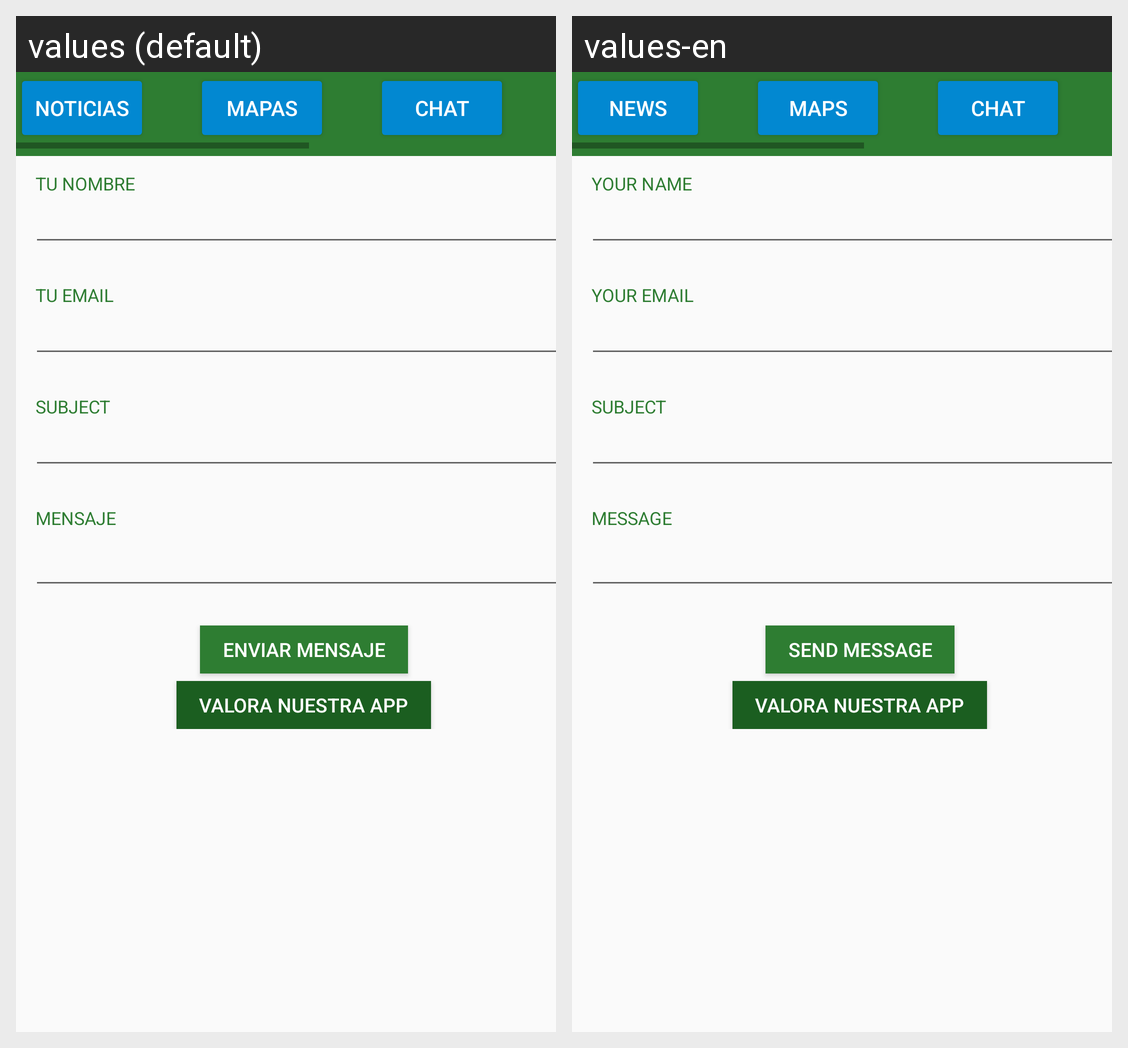

The Android screen above is rendered under two locales of the same app. Produce the string resources it draws, with the default and per-locale values.
Android screen res/layout/activity_feedback.xml rendered under 2 locales, left to right: values (default), values-en. Device: Nexus 5 (rendered at 1080×1920; each locale shown at half size, 540×960, under a caption strip naming it); theme AppTheme.
Strings drawn on this screen, with the default value and each locale's value (text and hints the layout hard-codes, and strings that could not be matched under every locale, appear in the picture but are not listed):

texto_noticias
  values: Noticias
  values-en: News

texto_mapas
  values: Mapas
  values-en: Maps

contact_form_name
  values: Tu nombre
  values-en: Your name

contact_form_email
  values: Tu email
  values-en: Your email

contact_form_subject
  values: Subject
  values-en: Subject

contact_form_message
  values: Mensaje
  values-en: Message

contact_form_button
  values: Enviar mensaje
  values-en: Send message
